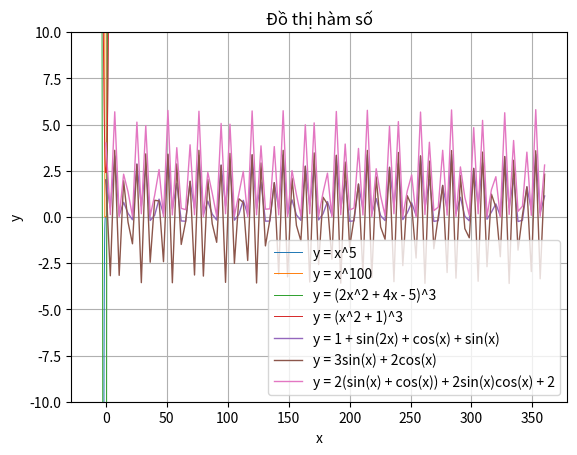

Python code for this plot:
import numpy as np
import matplotlib.pyplot as plt
from math import sin, cos

#tạo đồ thị y = x
# thiết kế cho dễ nhìn

x1 = np.linspace(-10, 10, 100)

a = x1**5
b = x1**100
c = (2*x1**2 + 4*x1 - 5)**3
d = (x1**2 + 2)**(5/4)

#điều kiện x = [0,360]
x = np.linspace(0, 360, 100)
f1 = 1 + 2 * np.sin(x) * np.cos(x) + np.cos(x) + np.sin(x)
f2 = 3*np.sin(x) + 2*np.cos(x)
f3 = 2*(np.sin(x) + np.cos(x)) + 2*np.sin(x)*np.cos(x) + 2
plt.ylim(-10, 10)  # Giới hạn trục y từ -100 đến 100
plt.plot(x1, a, linewidth=0.7,label='y = x^5')
plt.plot(x1, b,linewidth=0.7 ,label='y = x^100')
plt.plot(x1, c,linewidth=0.7 ,label='y = (2x^2 + 4x - 5)^3')
plt.plot(x1, d,linewidth=0.7, label='y = (x^2 + 1)^3')
plt.plot(x, f1,linewidth=1, label='y = 1 + sin(2x) + cos(x) + sin(x)')
plt.plot(x, f2,linewidth=1, label='y = 3sin(x) + 2cos(x)')
plt.plot(x, f3, linewidth=1,label='y = 2(sin(x) + cos(x)) + 2sin(x)cos(x) + 2')

plt.xlabel('x')
plt.ylabel('y')
plt.title('Đồ thị hàm số')
plt.legend()
plt.grid()
plt.show()

